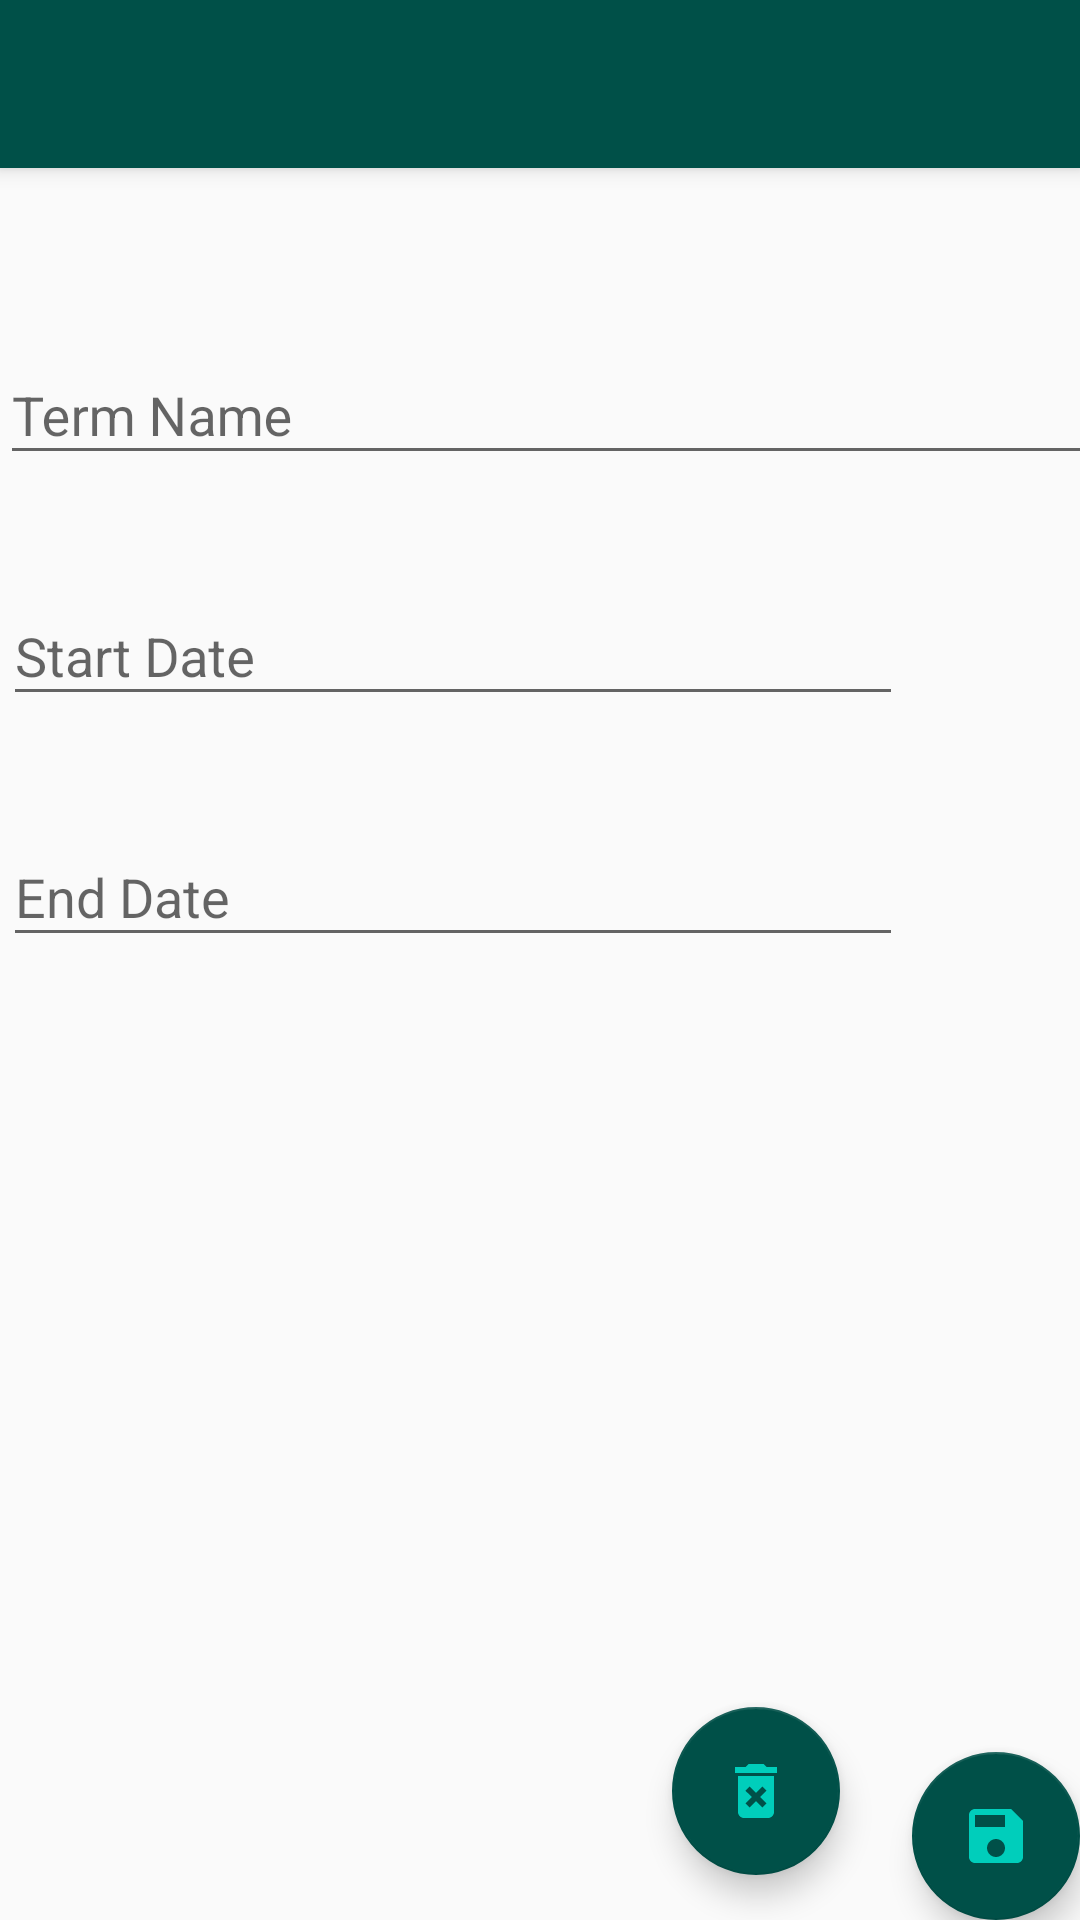

This screen was rendered from an Android layout file. Write that file and the resources it references.
<!-- AndroidManifest.xml: activity theme AppTheme.NoActionBar -->
<!-- res/layout/activity_terms_edit.xml -->
<?xml version="1.0" encoding="utf-8"?>
<androidx.coordinatorlayout.widget.CoordinatorLayout xmlns:android="http://schemas.android.com/apk/res/android"
    xmlns:app="http://schemas.android.com/apk/res-auto"
    xmlns:tools="http://schemas.android.com/tools"
    android:layout_width="match_parent"
    android:layout_height="match_parent"
    tools:context="dev.eroberts.term_tracker.TermsEditActivity">

    <com.google.android.material.appbar.AppBarLayout
        android:layout_width="match_parent"
        android:layout_height="wrap_content"
        android:theme="@style/AppTheme.AppBarOverlay">

        <androidx.appcompat.widget.Toolbar
            android:id="@+id/toolbar"
            android:layout_width="match_parent"
            android:layout_height="?attr/actionBarSize"
            android:background="@color/colorPrimaryDark"
            app:popupTheme="@style/AppTheme.PopupOverlay" />

    </com.google.android.material.appbar.AppBarLayout>

    <include layout="@layout/content_terms_edit" />

    <com.google.android.material.floatingactionbutton.FloatingActionButton
        android:id="@+id/fab"
        android:layout_width="wrap_content"
        android:layout_height="wrap_content"
        android:layout_gravity="bottom|end"
        android:layout_margin="@dimen/fab_margin"
        app:backgroundTint="@color/colorPrimaryDark"
        app:srcCompat="@drawable/ic_baseline_save_24" />

    <com.google.android.material.floatingactionbutton.FloatingActionButton
        android:id="@+id/fab2"
        android:layout_width="wrap_content"
        android:layout_height="wrap_content"
        android:layout_gravity="bottom|end"
        android:layout_marginRight="80dp"
        android:layout_marginBottom="15dp"
        app:backgroundTint="@color/colorPrimaryDark"
        app:srcCompat="@drawable/ic_baseline_delete_forever_24" />

</androidx.coordinatorlayout.widget.CoordinatorLayout>
<!-- res/layout/content_terms_edit.xml (included above) -->
<?xml version="1.0" encoding="utf-8"?>
<ScrollView xmlns:android="http://schemas.android.com/apk/res/android"
    xmlns:app="http://schemas.android.com/apk/res-auto"
    xmlns:tools="http://schemas.android.com/tools"
    android:layout_width="match_parent"
    android:layout_height="match_parent"
    app:layout_behavior="@string/appbar_scrolling_view_behavior">

    <androidx.constraintlayout.widget.ConstraintLayout
        android:layout_width="match_parent"
        android:layout_height="match_parent">

    <com.google.android.material.textfield.TextInputLayout
        android:id="@+id/textInputLayout"
        android:layout_width="409dp"
        android:layout_height="wrap_content"
        android:layout_marginTop="50dp"
        app:layout_constraintStart_toStartOf="parent"
        app:layout_constraintTop_toTopOf="parent">

        <EditText
            android:id="@+id/termNameTxt"
            android:layout_width="match_parent"
            android:layout_height="wrap_content"
            android:hint="@string/term_name"
            android:textColor="#000000" />
    </com.google.android.material.textfield.TextInputLayout>

    <com.google.android.material.textfield.TextInputLayout
        android:id="@+id/textInputLayout2"
        android:layout_width="300dp"
        android:layout_height="wrap_content"
        android:layout_marginStart="1dp"
        android:layout_marginTop="28dp"
        app:layout_constraintStart_toStartOf="parent"
        app:layout_constraintTop_toBottomOf="@+id/textInputLayout">

        <EditText
            android:id="@+id/startDateTxt"
            android:layout_width="match_parent"
            android:layout_height="wrap_content"
            android:editable="false"
            android:hint="@string/start_date"
            android:textColor="#000000" />
    </com.google.android.material.textfield.TextInputLayout>

        <ImageView
            android:id="@+id/calStartDP"
            android:layout_width="63dp"
            android:layout_height="54dp"
            android:layout_marginStart="10dp"
            android:layout_marginTop="30dp"
            app:layout_constraintStart_toEndOf="@+id/textInputLayout2"
            app:layout_constraintTop_toBottomOf="@+id/textInputLayout"
            app:srcCompat="@drawable/ic_baseline_date_range_24" />

    <com.google.android.material.textfield.TextInputLayout
        android:id="@+id/textInputLayout3"
        android:layout_width="300dp"
        android:layout_height="wrap_content"
        android:layout_marginStart="1dp"
        android:layout_marginTop="28dp"
        app:layout_constraintStart_toStartOf="parent"
        app:layout_constraintTop_toBottomOf="@+id/textInputLayout2">

        <EditText
            android:id="@+id/endDateTxt"
            android:layout_width="match_parent"
            android:layout_height="wrap_content"
            android:editable="false"
            android:hint="@string/End_Date"
            android:textColor="#000000" />
    </com.google.android.material.textfield.TextInputLayout>

        <ImageView
            android:id="@+id/calEndDP"
            android:layout_width="63dp"
            android:layout_height="54dp"
            android:layout_marginStart="10dp"
            android:layout_marginTop="29dp"
            app:layout_constraintStart_toEndOf="@+id/textInputLayout3"
            app:layout_constraintTop_toBottomOf="@+id/calStartDP"
            app:srcCompat="@drawable/ic_baseline_date_range_24" />

</androidx.constraintlayout.widget.ConstraintLayout>
</ScrollView>
<!-- resources referenced by this layout -->
<resources>
  <color name="colorPrimaryDark">#005048</color>
  <!-- drawable ic_baseline_delete_forever_24 (drawable) -->
  <vector android:height="24dp" android:tint="#00CEBB"
      android:viewportHeight="24" android:viewportWidth="24"
      android:width="24dp" xmlns:android="http://schemas.android.com/apk/res/android">
      <path android:fillColor="@android:color/white" android:pathData="M6,19c0,1.1 0.9,2 2,2h8c1.1,0 2,-0.9 2,-2L18,7L6,7v12zM8.46,11.88l1.41,-1.41L12,12.59l2.12,-2.12 1.41,1.41L13.41,14l2.12,2.12 -1.41,1.41L12,15.41l-2.12,2.12 -1.41,-1.41L10.59,14l-2.13,-2.12zM15.5,4l-1,-1h-5l-1,1L5,4v2h14L19,4z"/>
  </vector>
  <!-- drawable ic_baseline_save_24 (drawable) -->
  <vector android:height="24dp" android:tint="#00CEBB"
      android:viewportHeight="24" android:viewportWidth="24"
      android:width="24dp" xmlns:android="http://schemas.android.com/apk/res/android">
      <path android:fillColor="@android:color/white" android:pathData="M17,3L5,3c-1.11,0 -2,0.9 -2,2v14c0,1.1 0.89,2 2,2h14c1.1,0 2,-0.9 2,-2L21,7l-4,-4zM12,19c-1.66,0 -3,-1.34 -3,-3s1.34,-3 3,-3 3,1.34 3,3 -1.34,3 -3,3zM15,9L5,9L5,5h10v4z"/>
  </vector>
  <string name="End_Date">End Date</string>
  <string name="start_date">Start Date</string>
  <string name="term_name">Term Name</string>
  <style name="AppTheme.AppBarOverlay" parent="ThemeOverlay.AppCompat.Dark.ActionBar" />
  <style name="AppTheme.PopupOverlay" parent="ThemeOverlay.AppCompat.Light" />
  <style name="AppTheme.NoActionBar">
          <item name="windowActionBar">false</item>
          <item name="windowNoTitle">true</item>
      </style>
</resources>
